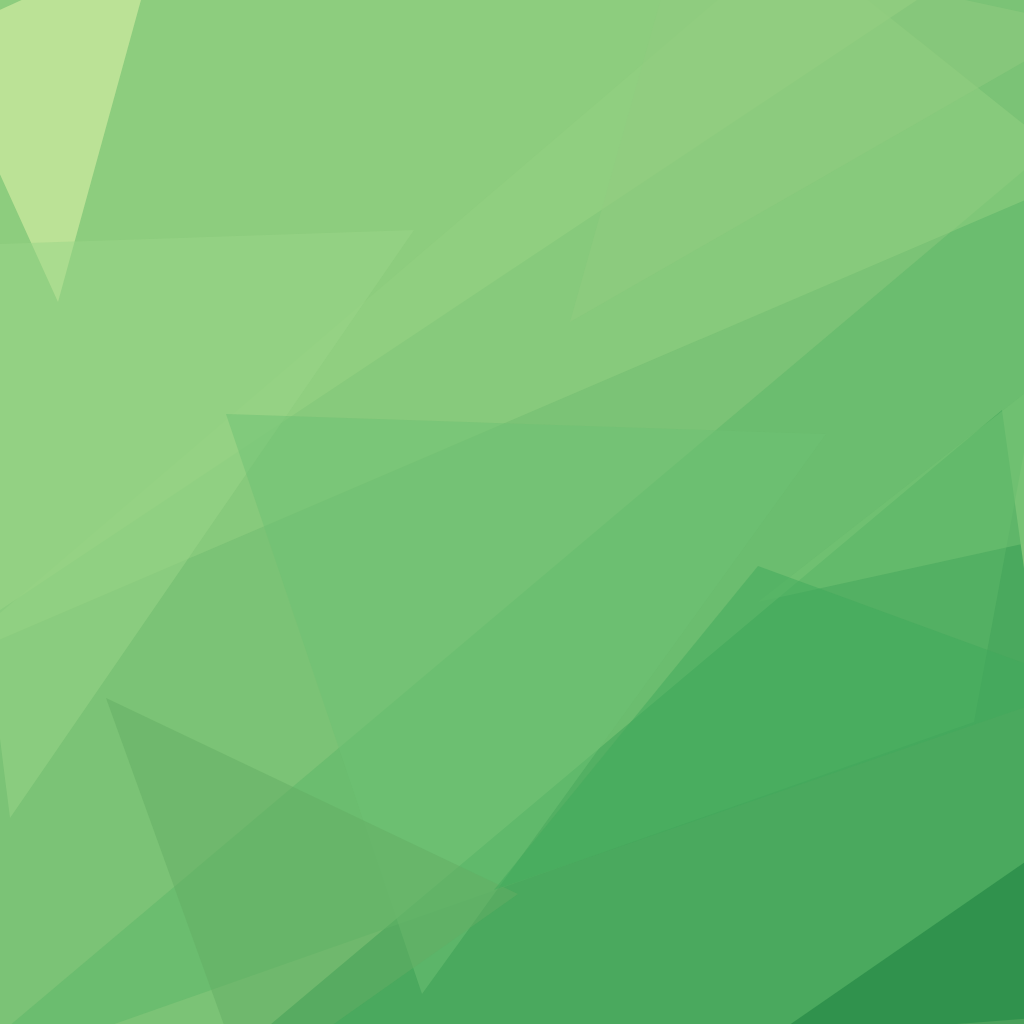
t = 0.00 s
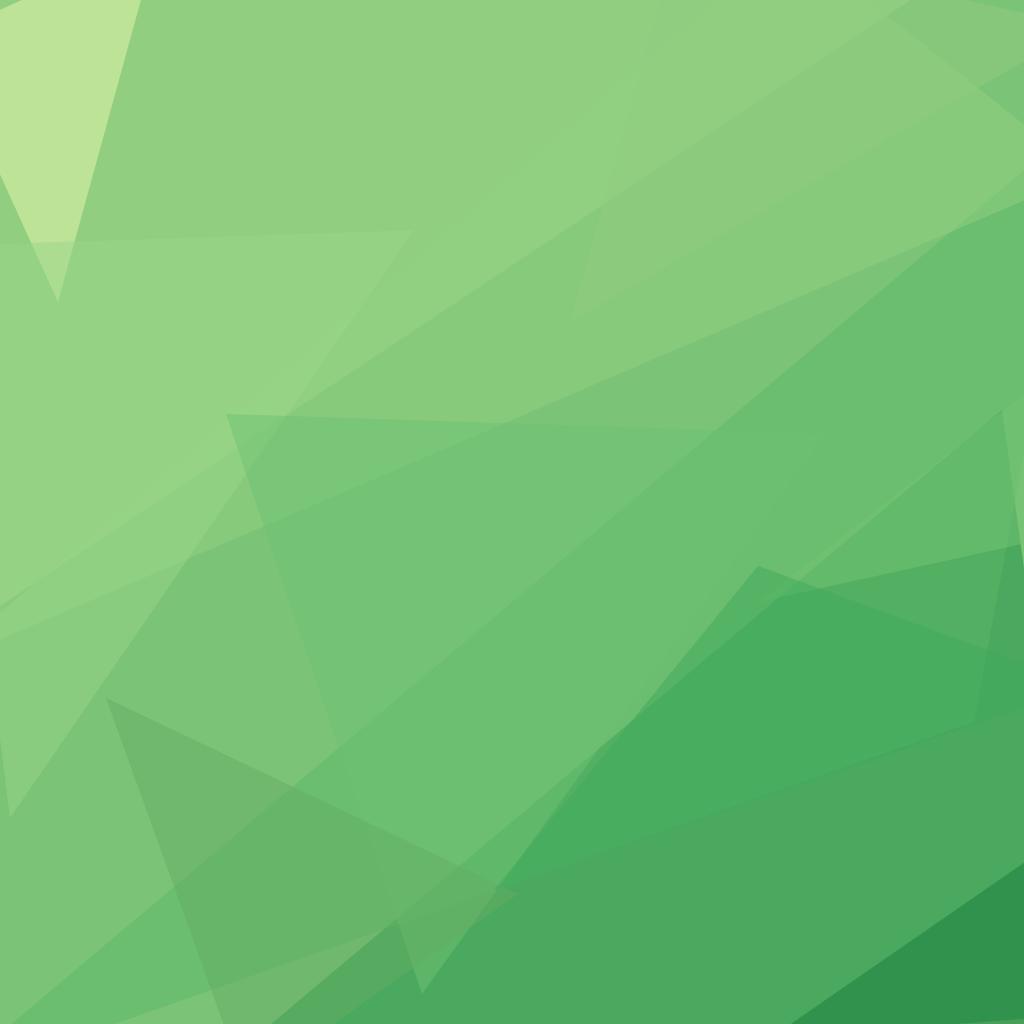
t = 1.67 s
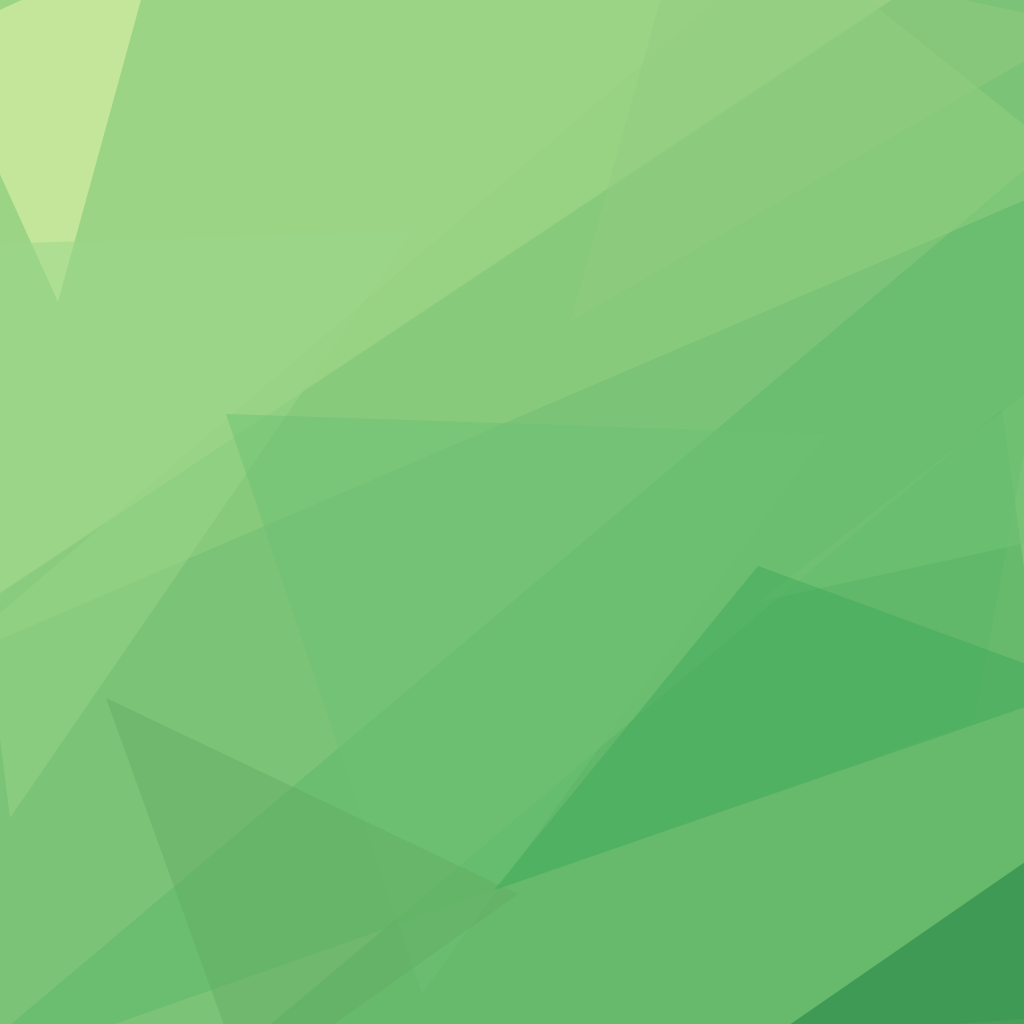
t = 3.33 s
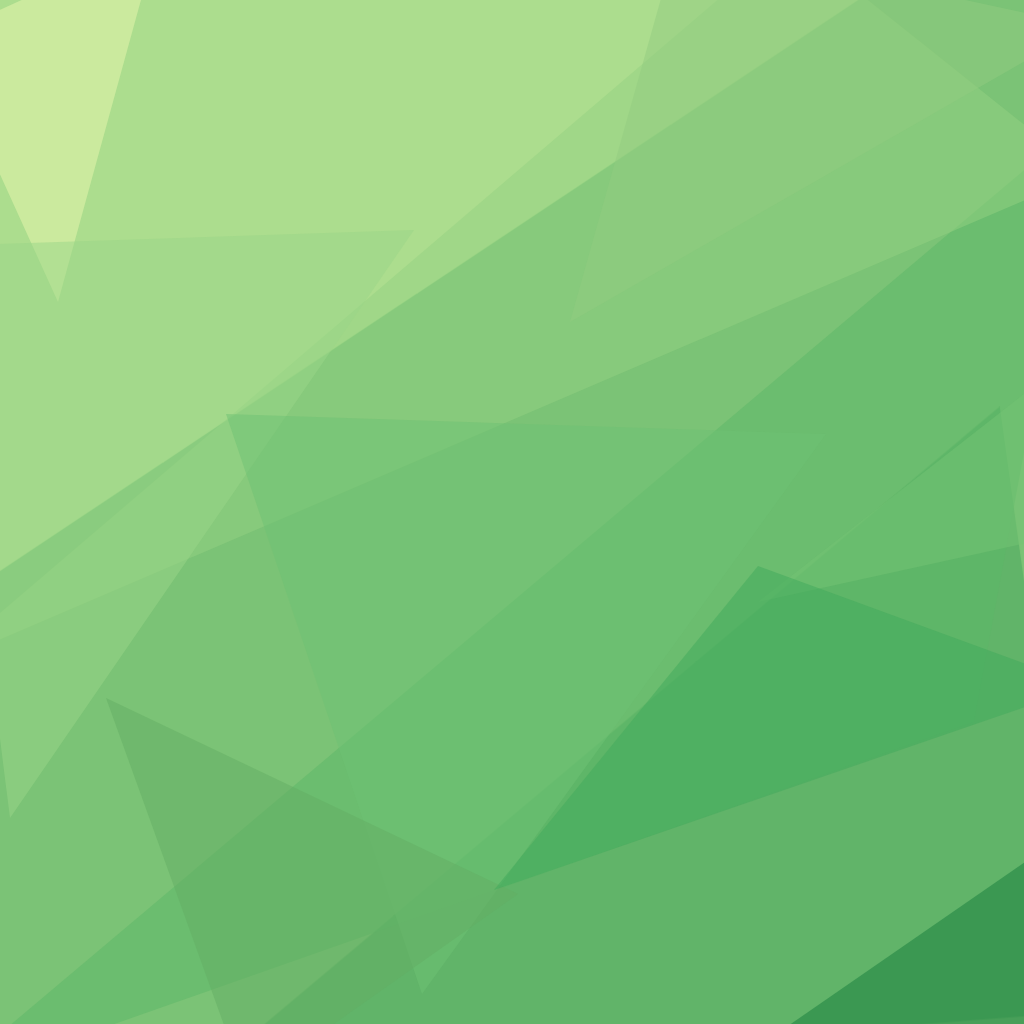
t = 5.00 s
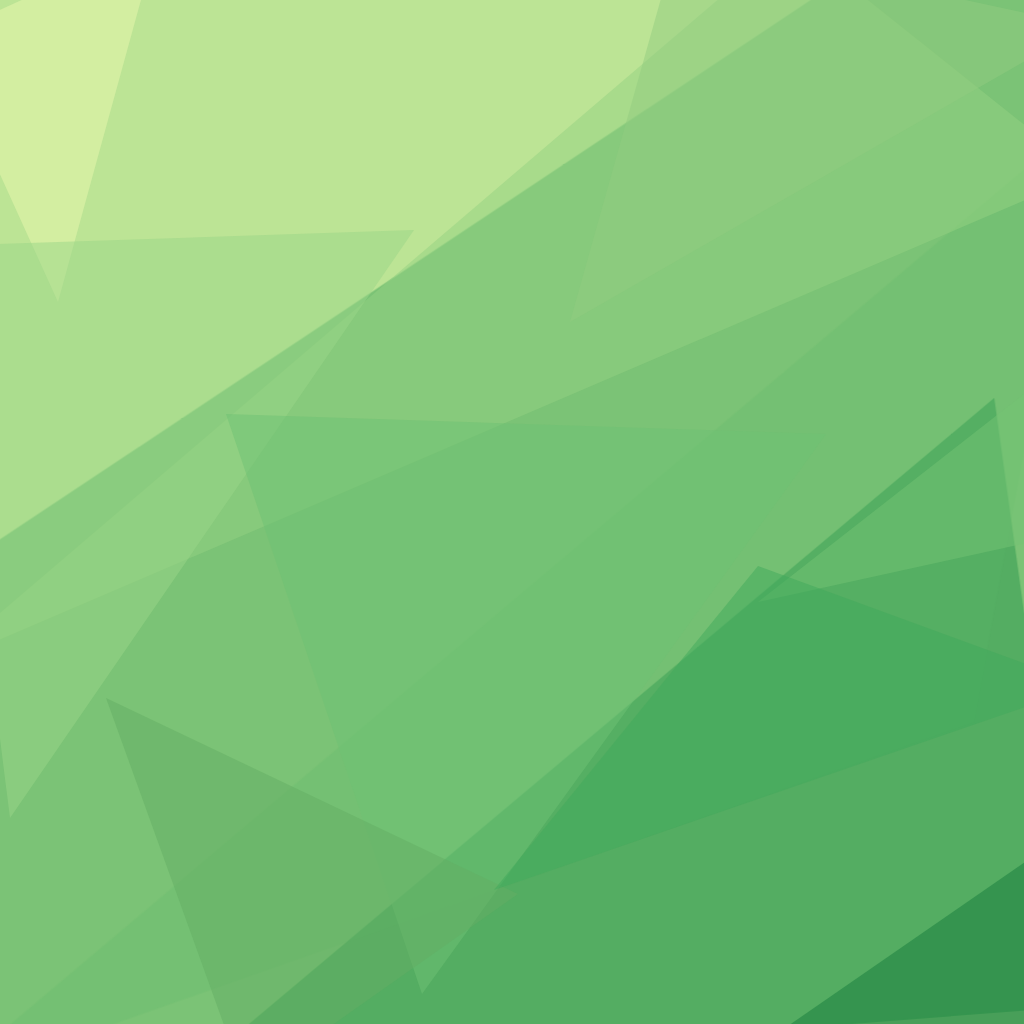
t = 6.67 s
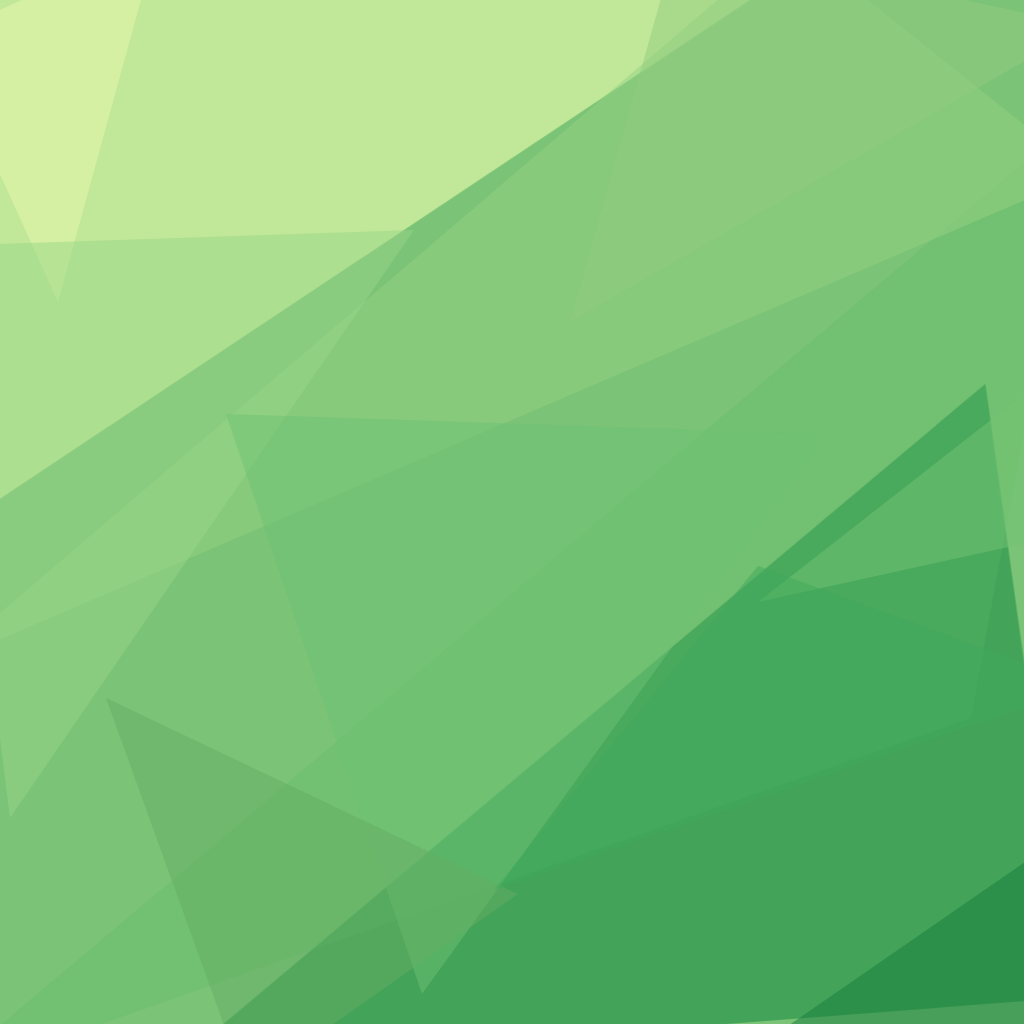
t = 8.33 s

The animated SVG that drew these frames (rendered in a browser with its animation timeline set to each time). Animation: 4 CSS @keyframes rules; frames cover the first 8.33 s, repeats indefinitely.

<svg xmlns="http://www.w3.org/2000/svg" version="1.1" width="1024" height="1024">
<style>
  @keyframes rotate1 { from { transform: rotate(0deg); } to { transform: rotate(360deg); } }
  @keyframes rotate2 { from { transform: rotate(0deg); } to { transform: rotate(-360deg); } }
  @keyframes colorShift {
    0% { fill-opacity: 0.2; }
    25% { fill-opacity: 0.8; }
    50% { fill-opacity: 0.2; }
    75% { fill-opacity: 0.8; }
    100% { fill-opacity: 0.2; }
  }
  @keyframes zoom {
    0% { transform: scale(1); }
    50% { transform: scale(1.2); }
    100% { transform: scale(1); }
  }
  /* Group 1 - Starts immediately */
  .polygon-1 { animation: rotate1 270s linear infinite, colorShift 36s ease-in-out infinite, zoom 54s ease-in-out infinite; transform-origin: center; }
  .polygon-2 { animation: rotate2 270s linear infinite, colorShift 36s ease-in-out infinite, zoom 54s ease-in-out infinite; transform-origin: center; animation-delay: 3s; }
  .polygon-3 { animation: rotate1 270s linear infinite, colorShift 36s ease-in-out infinite, zoom 54s ease-in-out infinite; transform-origin: center; animation-delay: 6s; }
  
  /* Group 2 - Starts after 2s */
  .polygon-4 { animation: rotate2 270s linear infinite, colorShift 36s ease-in-out infinite, zoom 54s ease-in-out infinite; transform-origin: center; animation-delay: 9s; }
  .polygon-5 { animation: rotate1 270s linear infinite, colorShift 36s ease-in-out infinite, zoom 54s ease-in-out infinite; transform-origin: center; animation-delay: 12s; }
  .polygon-6 { animation: rotate2 270s linear infinite, colorShift 36s ease-in-out infinite, zoom 54s ease-in-out infinite; transform-origin: center; animation-delay: 15s; }
  
  /* Group 3 - Starts after 4s */
  .polygon-7 { animation: rotate1 270s linear infinite, colorShift 36s ease-in-out infinite, zoom 54s ease-in-out infinite; transform-origin: center; animation-delay: 18s; }
  .polygon-8 { animation: rotate2 270s linear infinite, colorShift 36s ease-in-out infinite, zoom 54s ease-in-out infinite; transform-origin: center; animation-delay: 21s; }
  .polygon-9 { animation: rotate1 270s linear infinite, colorShift 36s ease-in-out infinite, zoom 54s ease-in-out infinite; transform-origin: center; animation-delay: 24s; }
  
  /* Group 4 - Starts after 6s */
  .polygon-10 { animation: rotate2 270s linear infinite, colorShift 36s ease-in-out infinite, zoom 54s ease-in-out infinite; transform-origin: center; animation-delay: 27s; }
  .polygon-11 { animation: rotate1 270s linear infinite, colorShift 36s ease-in-out infinite, zoom 54s ease-in-out infinite; transform-origin: center; animation-delay: 30s; }
  .polygon-12 { animation: rotate2 270s linear infinite, colorShift 36s ease-in-out infinite, zoom 54s ease-in-out infinite; transform-origin: center; animation-delay: 33s; }
</style>
<rect x="0" y="0" width="1024" height="1024" fill="#7bc376" />
<g transform="scale(4.000000) translate(0.5 0.5)">
<polygon class="polygon-1" fill="#d5f2a2" fill-opacity="0.501961" points="243,-10 -5,155 -16,-9" />
<polygon class="polygon-2" fill="#1b8f46" fill-opacity="0.501961" points="250,102 50,270 271,253" />
<polygon class="polygon-3" fill="#5db769" fill-opacity="0.501961" points="271,29 -16,271 243,180" />
<polygon class="polygon-4" fill="#94d282" fill-opacity="0.501961" points="271,43 197,-16 -16,166" />
<polygon class="polygon-5" fill="#eaf7ad" fill-opacity="0.501961" points="39,-16 -16,9 14,75" />
<polygon class="polygon-6" fill="#167d3d" fill-opacity="0.501961" points="271,260 263,210 182,266" />
<polygon class="polygon-7" fill="#9ad587" fill-opacity="0.501961" points="103,57 2,204 -16,61" />
<polygon class="polygon-8" fill="#6ec175" fill-opacity="0.501961" points="206,108 56,103 105,248" />
<polygon class="polygon-9" fill="#64ad65" fill-opacity="0.501961" points="61,271 129,223 26,174" />
<polygon class="polygon-10" fill="#92cc80" fill-opacity="0.501961" points="142,80 271,6 169,-16" />
<polygon class="polygon-11" fill="#75c475" fill-opacity="0.501961" points="267,89 271,132 189,150" />
<polygon class="polygon-12" fill="#40aa5c" fill-opacity="0.501961" points="271,171 189,141 123,222" />
</g>
</svg>
